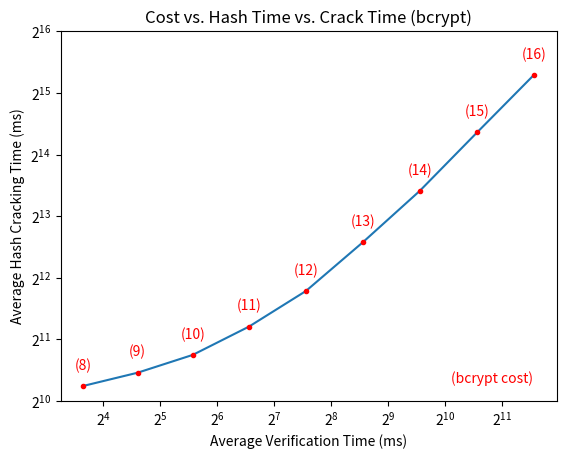

Here is the Python script that generated this plot:
import matplotlib.pyplot as plt

x = [12.5167235,24.2908806,47.5646695,94.3342729,188.4549572,377.0636352,753.2968366,1513.3490081,3020.4349785]
y = [1213.5, 1408.7, 1721.8, 2368.2, 3533.8, 6120.7, 10908.5, 21064.3, 40214.4]

for i in range(len(x)):
    plt.annotate('(' + str(8+i) + ')' + "\n", (x[i], y[i]), color='red', ha='center')

plt.annotate('(bcrypt cost)', (2**10.1, 2**10.3), color='red')

plt.title('Cost vs. Hash Time vs. Crack Time (bcrypt)')
plt.plot(x, y, marker='.', mfc='red', mec='red')
plt.ylim(2**10, 2**16)
plt.xlabel('Average Verification Time (ms)')
plt.xscale('log', base=2)
plt.ylabel('Average Hash Cracking Time (ms)')
plt.yscale('log', base=2)
plt.savefig('bcrypt.pdf', bbox_inches='tight', pad_inches=0)
plt.show()
